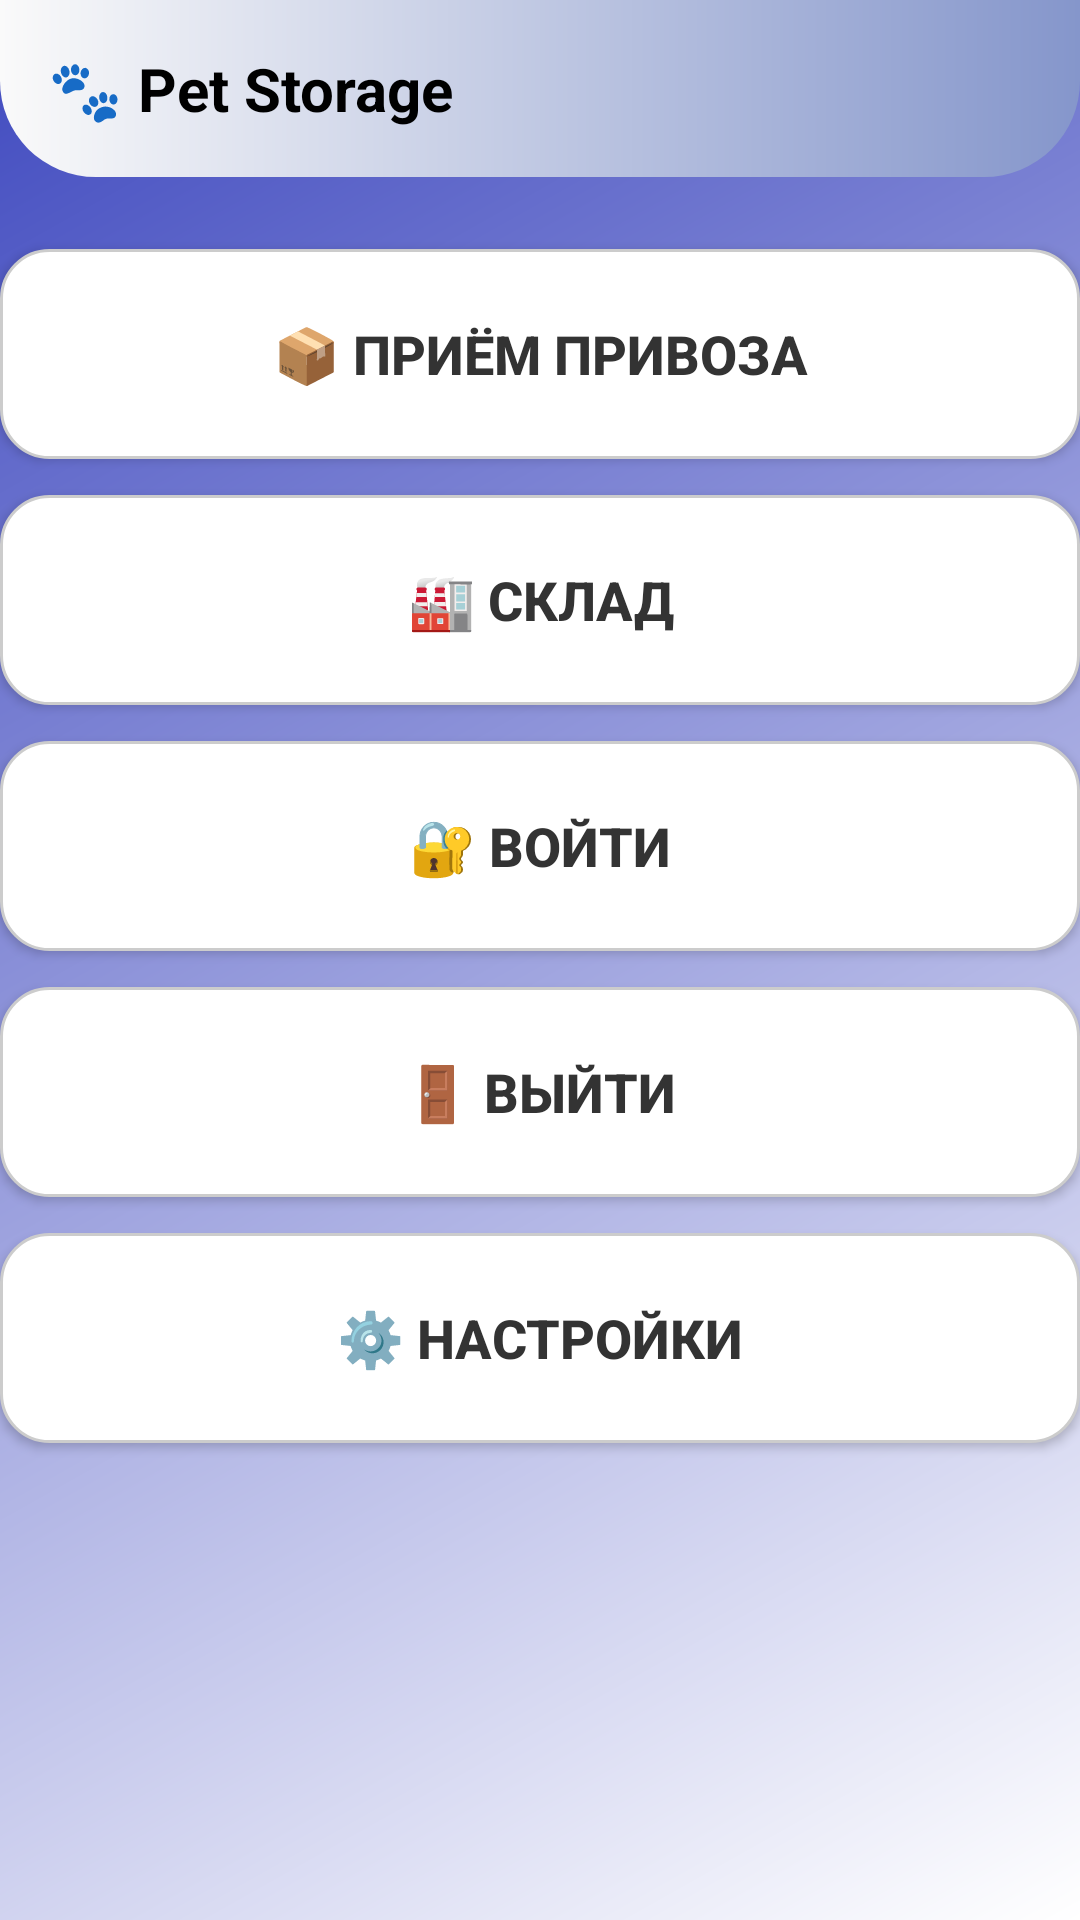

The Android layout XML behind this screen, and the referenced resources:
<!-- AndroidManifest.xml: application theme Theme.AppCompat.Light.NoActionBar -->
<!-- res/layout/activity_main_menu.xml -->
<?xml version="1.0" encoding="utf-8"?>

<LinearLayout xmlns:android="http://schemas.android.com/apk/res/android"
    android:layout_width="match_parent"
    android:layout_height="match_parent"
    android:orientation="vertical"
    android:background="@drawable/gradient_background">

    <LinearLayout
        android:layout_width="match_parent"
        android:layout_height="wrap_content"
        android:orientation="horizontal"
        android:background="@drawable/gradient_header"
        android:padding="16dp"
        android:gravity="center_vertical">

        <TextView
            android:layout_width="0dp"
            android:layout_height="wrap_content"
            android:layout_weight="1"
            android:text="🐾 Pet Storage"
            android:textSize="20sp"
            android:textStyle="bold"
            android:textColor="#000000"/>

        <TextView
            android:id="@+id/tvUserName"
            android:layout_width="wrap_content"
            android:layout_height="wrap_content"
            android:text="..."
            android:textSize="12sp"
            android:textColor="#D0D0D0"
            android:background="@android:color/transparent"
            android:paddingLeft="8dp"
            android:paddingTop="4dp"
            android:paddingRight="8dp"
            android:paddingBottom="4dp"
            android:visibility="gone"/>

    </LinearLayout>

    <Button
        android:id="@+id/btnReceive"
        android:layout_width="match_parent"
        android:layout_height="70dp"
        android:text="📦 ПРИЁМ ПРИВОЗА"
        android:textSize="18sp"
        android:textStyle="bold"
        android:textColor="#333333"
        android:background="@drawable/button_white_rounded"
        android:layout_marginTop="24dp"
        android:layout_marginBottom="12dp"/>

    <Button
        android:id="@+id/btnStorage"
        android:layout_width="match_parent"
        android:layout_height="70dp"
        android:text="🏭 СКЛАД"
        android:textSize="18sp"
        android:textStyle="bold"
        android:textColor="#333333"
        android:background="@drawable/button_white_rounded"
        android:layout_marginBottom="12dp"/>

    <Button
        android:id="@+id/btnLogin"
        android:layout_width="match_parent"
        android:layout_height="70dp"
        android:text="🔐 ВОЙТИ"
        android:textSize="18sp"
        android:textStyle="bold"
        android:textColor="#333333"
        android:background="@drawable/button_white_rounded"
        android:layout_marginBottom="12dp"/>

    <Button
        android:id="@+id/btnLogout"
        android:layout_width="match_parent"
        android:layout_height="70dp"
        android:text="🚪 ВЫЙТИ"
        android:textSize="18sp"
        android:textStyle="bold"
        android:textColor="#333333"
        android:background="@drawable/button_white_rounded"
        android:layout_marginBottom="12dp"/>

    <Button
        android:id="@+id/btnSettings"
        android:layout_width="match_parent"
        android:layout_height="70dp"
        android:text="⚙️ НАСТРОЙКИ"
        android:textSize="18sp"
        android:textStyle="bold"
        android:textColor="#333333"
        android:background="@drawable/button_white_rounded"
        android:layout_marginBottom="20dp"/>

</LinearLayout>
<!-- resources referenced by this layout -->
<resources>
  <!-- drawable button_white_rounded (drawable) -->
  <?xml version="1.0" encoding="utf-8"?>
  
  <shape xmlns:android="http://schemas.android.com/apk/res/android">
      <solid android:color="#FFFFFF"/>
      <corners android:radius="16dp"/>
      <stroke
          android:width="1dp"
          android:color="#CCCCCC"/>
  </shape>
  <!-- drawable gradient_background (drawable) -->
  <?xml version="1.0" encoding="utf-8"?>
  
  <shape xmlns:android="http://schemas.android.com/apk/res/android">
      <gradient
          android:startColor="#FFFFFF"
          android:endColor="#3F49BF"
          android:angle="135"/>
  </shape>
  <!-- drawable gradient_header (drawable) -->
  <?xml version="1.0" encoding="utf-8"?>
  
  <shape xmlns:android="http://schemas.android.com/apk/res/android">
      <gradient
          android:startColor="#FAFAFA"
          android:endColor="#8596CB"
          android:angle="0"/>
      <corners
          android:bottomLeftRadius="32dp"
          android:bottomRightRadius="32dp"/>
  </shape>
</resources>
